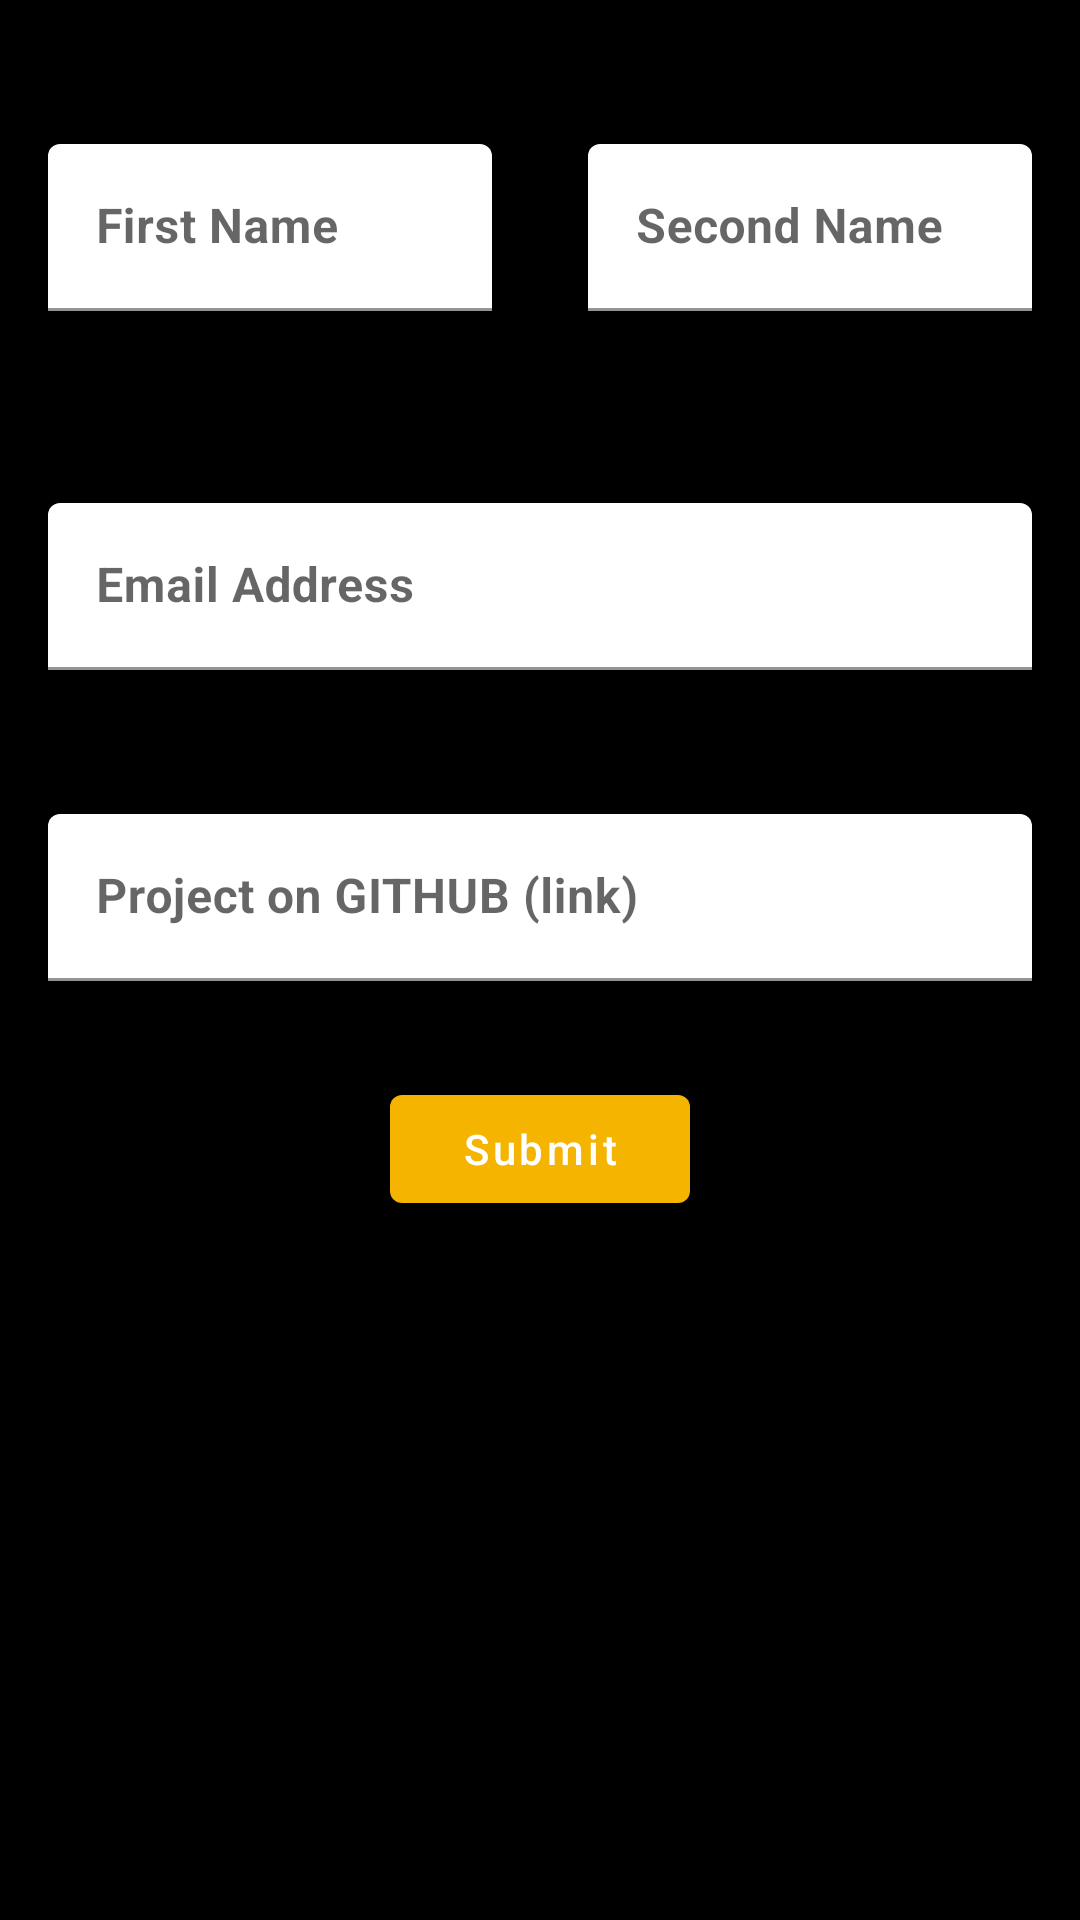

This screen was rendered from an Android layout file. Write that file and the resources it references.
<!-- AndroidManifest.xml: application theme Theme.MyApp -->
<!-- res/layout/activity_submit.xml -->
<?xml version="1.0" encoding="utf-8"?>
<LinearLayout xmlns:android="http://schemas.android.com/apk/res/android"
    xmlns:app="http://schemas.android.com/apk/res-auto"
    xmlns:tools="http://schemas.android.com/tools"
    android:layout_width="match_parent"
    android:layout_height="match_parent"
    android:orientation="vertical"
    android:background="@android:color/black"
    tools:context=".ui.submission.SubmitActivity">


















    <LinearLayout
        android:weightSum="2"
        android:layout_marginTop="@dimen/margin_large"
        android:layout_width="match_parent"
        android:layout_height="wrap_content"
        android:orientation="horizontal">

        <com.google.android.material.textfield.TextInputLayout
            android:layout_weight="1"
            android:id="@+id/firstNameInput"
            style="@style/Widget.MaterialComponents.TextInputLayout.FilledBox"
            android:layout_width="match_parent"
            android:layout_height="wrap_content"
            android:layout_margin="@dimen/margin_normal"
            android:hint="First Name"
            app:boxBackgroundColor="@android:color/white">

            <com.google.android.material.textfield.TextInputEditText
                android:id="@+id/firstName"
                android:layout_width="match_parent"
                android:layout_height="wrap_content"
                android:textStyle="bold" />


        </com.google.android.material.textfield.TextInputLayout>

        <com.google.android.material.textfield.TextInputLayout
            android:layout_weight="1"
            android:id="@+id/secondNameInput"
            style="@style/Widget.MaterialComponents.TextInputLayout.FilledBox"
            android:layout_width="match_parent"
            android:layout_height="wrap_content"
            android:layout_margin="@dimen/margin_normal"
            android:hint="Second Name"
            app:boxBackgroundColor="@android:color/white">

            <com.google.android.material.textfield.TextInputEditText
                android:id="@+id/secondName"
                android:layout_width="match_parent"
                android:layout_height="wrap_content"
                android:textStyle="bold" />


        </com.google.android.material.textfield.TextInputLayout>

    </LinearLayout>

    <com.google.android.material.textfield.TextInputLayout
        android:id="@+id/emailInput"
        style="@style/Widget.MaterialComponents.TextInputLayout.FilledBox"
        android:layout_width="match_parent"
        android:layout_height="wrap_content"
        android:layout_marginTop="48dp"
        android:layout_marginStart="@dimen/margin_normal"
        android:layout_marginEnd="@dimen/margin_normal"
        android:hint="Email Address"
        app:boxBackgroundColor="@android:color/white">

        <com.google.android.material.textfield.TextInputEditText
            android:id="@+id/emailAddress"
            android:layout_width="match_parent"
            android:layout_height="wrap_content"
            android:textStyle="bold" />


    </com.google.android.material.textfield.TextInputLayout>

    <com.google.android.material.textfield.TextInputLayout
        android:id="@+id/githubInput"
        style="@style/Widget.MaterialComponents.TextInputLayout.FilledBox"
        android:layout_width="match_parent"
        android:layout_height="wrap_content"
        android:layout_marginTop="48dp"
        android:layout_marginStart="@dimen/margin_normal"
        android:layout_marginEnd="@dimen/margin_normal"
        android:hint="Project on GITHUB (link)"
        app:boxBackgroundColor="@android:color/white">

        <com.google.android.material.textfield.TextInputEditText
            android:id="@+id/projectOnGithub"
            android:layout_width="match_parent"
            android:layout_height="wrap_content"
            android:textStyle="bold" />

    </com.google.android.material.textfield.TextInputLayout>

    <com.google.android.material.button.MaterialButton
        android:id="@+id/submitButton"
        android:layout_width="100dp"
        android:layout_height="wrap_content"
        android:layout_marginTop="32dp"
        android:layout_marginBottom="32dp"
        android:text="Submit"
        android:layout_gravity="center_horizontal"
        android:textAllCaps="false"
        app:backgroundTint="@color/google_yellow" />


</LinearLayout>
<!-- res/layout/custom_submit_toolbar.xml (included above) -->
<?xml version="1.0" encoding="utf-8"?>
<layout xmlns:android="http://schemas.android.com/apk/res/android"
    xmlns:app="http://schemas.android.com/apk/res-auto">


    <com.google.android.material.appbar.AppBarLayout
        android:layout_width="match_parent"
        android:layout_height="?attr/actionBarSize"
        android:background="@android:color/black">

        <com.google.android.material.appbar.MaterialToolbar
            android:id="@+id/toolbar_submission"
            android:layout_width="match_parent"
            android:layout_height="match_parent"
            android:theme="@style/Theme.Leadersboard.DarkActionBar"
            app:navigationIcon="@drawable/ic_baseline_keyboard_backspace_24"
            android:background="@android:color/transparent">

            <androidx.appcompat.widget.AppCompatImageView
                android:id="@+id/image_logo_gads_submission"
                android:layout_width="200dp"
                android:layout_height="match_parent"
                android:layout_marginEnd="32dp"
                app:layout_constraintEnd_toEndOf="parent"
                app:layout_constraintStart_toEndOf="@+id/navigation_toolbar_submission"
                app:srcCompat="@drawable/developer_scholarship_logo"
                android:layout_gravity="center" />

        </com.google.android.material.appbar.MaterialToolbar>
    </com.google.android.material.appbar.AppBarLayout>
</layout>
<!-- res/layout/layout_submission_title.xml (included above) -->
<?xml version="1.0" encoding="utf-8"?>
<androidx.constraintlayout.widget.ConstraintLayout xmlns:android="http://schemas.android.com/apk/res/android"
    xmlns:app="http://schemas.android.com/apk/res-auto"
    xmlns:tools="http://schemas.android.com/tools"
    android:layout_width="match_parent"
    android:layout_height="wrap_content">

    <androidx.appcompat.widget.AppCompatTextView
        android:id="@+id/title_project_submission"
        android:layout_width="match_parent"
        android:layout_height="wrap_content"
        android:layout_marginTop="4dp"
        android:text="Project Submission"
        android:textAlignment="center"
        android:textColor="@color/google_yellow"
        android:textSize="24sp"
        app:layout_constraintBottom_toTopOf="@+id/divider"
        app:layout_constraintEnd_toEndOf="parent"
        app:layout_constraintStart_toStartOf="parent"
        app:layout_constraintTop_toTopOf="parent"
        app:layout_constraintVertical_chainStyle="packed" />

    <View
        android:id="@+id/divider"
        android:layout_width="match_parent"
        android:layout_height="1dp"
        android:layout_marginStart="8dp"
        android:layout_marginTop="8dp"
        android:layout_marginEnd="8dp"
        android:layout_marginBottom="8dp"
        android:background="@drawable/divider"
        app:layout_constraintBottom_toBottomOf="parent"
        app:layout_constraintEnd_toEndOf="parent"
        app:layout_constraintStart_toStartOf="parent"
        app:layout_constraintTop_toBottomOf="@+id/title_project_submission" />

</androidx.constraintlayout.widget.ConstraintLayout>
<!-- resources referenced by this layout -->
<resources>
  <color name="google_yellow">#F4B400</color>
  <dimen name="margin_large">32dp</dimen>
  <dimen name="margin_normal">16dp</dimen>
  <!-- drawable divider (drawable-v24) -->
  <?xml version="1.0" encoding="utf-8"?>
  <shape xmlns:android="http://schemas.android.com/apk/res/android"
      android:shape="rectangle">
      <gradient
          android:angle="135"
          android:centerColor="@color/google_yellow"
          android:endColor="?attr/colorOnPrimary"
          android:startColor="?attr/colorOnPrimary" />
  </shape>
  <style name="Theme.Leadersboard.DarkActionBar" parent="@style/ThemeOverlay.MaterialComponents.Dark.ActionBar">
          <item name="colorButtonNormal">?attr/colorOnPrimary</item>
      </style>
  <style name="Theme.MyApp" parent="Theme.MaterialComponents.DayNight.NoActionBar">
          
          <item name="colorPrimary">@color/colorPrimary</item>
          <item name="colorPrimaryDark">@android:color/black</item>
          <item name="colorAccent">@color/colorAccent</item>
      </style>
  <color name="colorPrimary">#6200EE</color>
  <color name="colorAccent">#03DAC5</color>
</resources>
